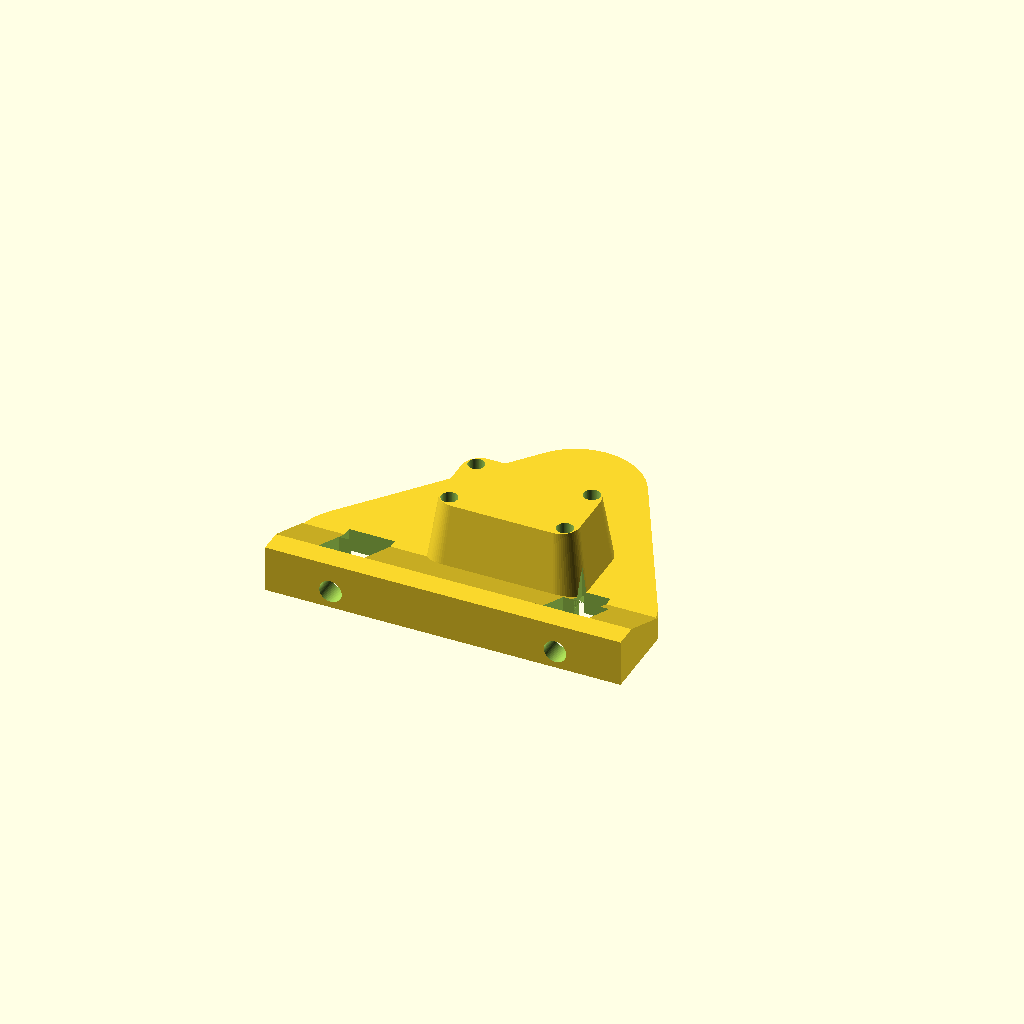
Cell 1 — every parameter at its default value.
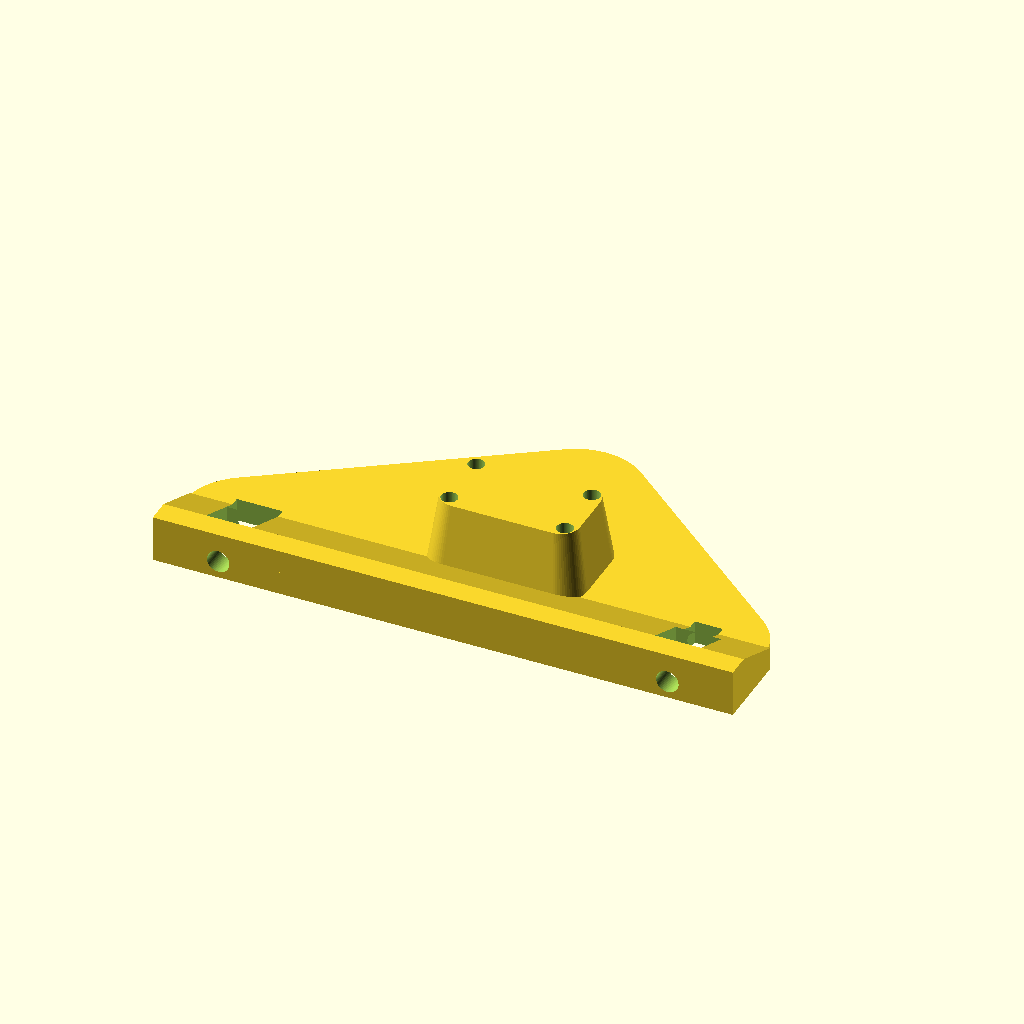
Cell 2 — base_spacing set to 96, the other parameters unchanged.
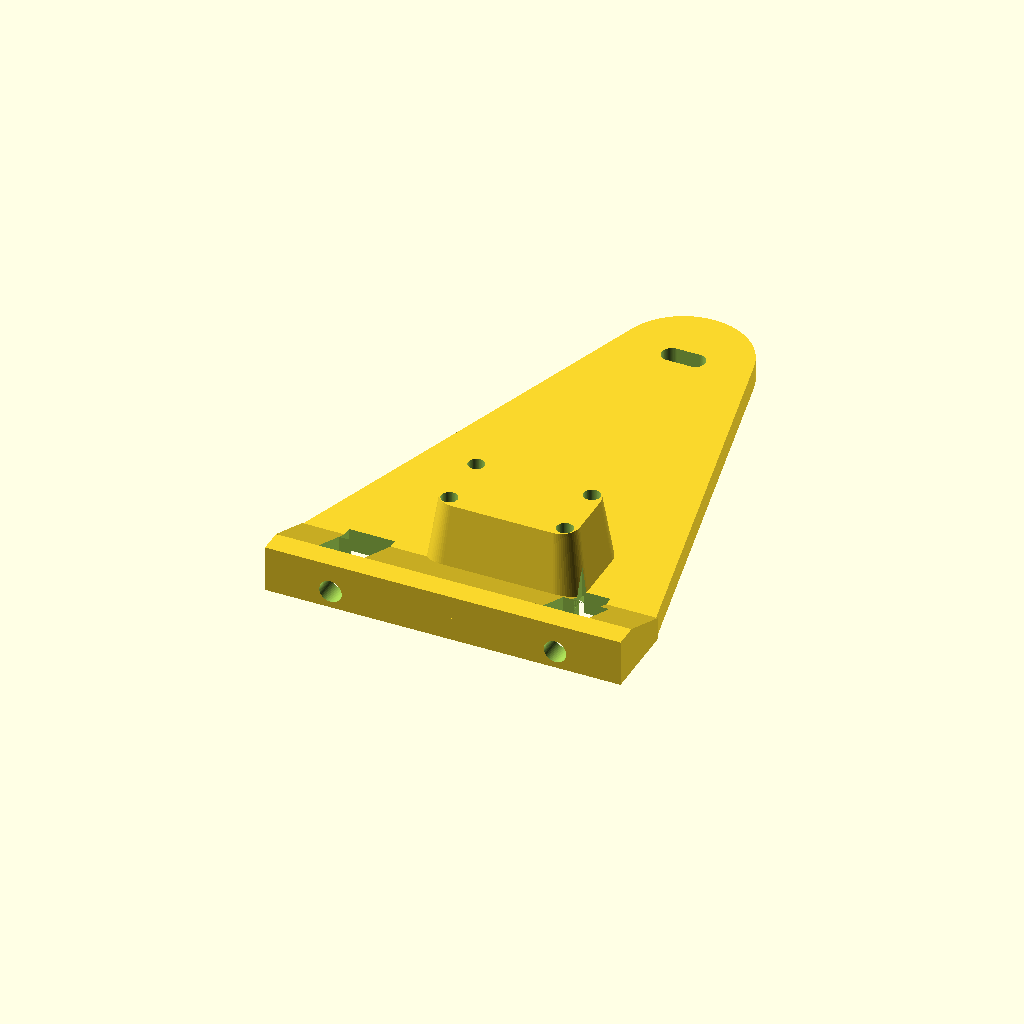
Cell 3: top_height = 98.9 (everything else at default).
One fixed orthographic camera (rotation 55°, 0°, 25°; colour scheme Cornfield) for every cell.
OpenSCAD source file stl/sfs_bracket.scad:
// BTT Smart Filament Sensor V2.0 bracket - TAZ universal toolhead adapter
//
// Picks up THREE existing fixings on v2_aero_mount_for_taz6_no_switch.stl:
// two screws DOWN through the mid-height shelf, and one screw SIDEWAYS into the
// slot in the protruding top nose. Those two screw axes are perpendicular, so
// this cannot be a flat plate - it is a vertical web on an L-foot. The foot is
// the "3 mm ledge": measured, the shelf screw centres stand 3.72 mm off the
// nose face, so the foot has to reach at least that far.
//
// Three points beats two: bolted at three non-collinear points the plate cannot
// rotate or rock, and the sensor's 36 g is carried in shear through the screws
// rather than in bending through a cantilever.
//
// ---------------------------------------------------------------------------
// EVERY DIMENSION BELOW IS MEASURED FROM THE ADAPTER STL, NOT ESTIMATED.
//   python3 find_holes.py v2_aero_mount_for_taz6_no_switch.stl
// which reports, in the STL's own coordinates:
//   Y-axis  hole  d3.99  X -63.72  Y 43.25  Z  6.53   depth 3.75   shelf, left
//   Y-axis  hole  d3.99  X -63.72  Y 43.25  Z 54.53   depth 3.75   shelf, right
//   X-axis  slot  4.40 x 10.93     Y 94.57  Z 35.89   depth 6.14   nose
// STL axes map to the machine as: Y up, Z across, X front-back (14.64 thick).
//
// Beware the same file's four PERFECT circles at 50 nanometres depth - they are
// coincident-face seams in the mesh, not holes. They read as tidy M6/M5 fixings
// and the first version of this bracket was built on two of them.
// ---------------------------------------------------------------------------
//
// Sensor, from the BTT spec sheet:
//   body 53.1 x 30.3 x 27.3    weight 36 g
//   mounting holes 12.4 x 24.7 detection length 2.88 mm
//   working temperature -10 to +50 C
//
// TEMPERATURE: measured by hand at this location during a print - not even
// finger-warm, so comfortably inside the sensor's range. Revisit only if the
// machine gets enclosed; the bracket comes off with three screws.
//
// PRINT ORIENTATION: the flat BACK face - the one that beds against the
// adapter - down on the bed. Everything then grows upward off a solid first
// layer: the boss stands on solid web, the foot and gusset build straight up,
// and nothing needs support.
// It is also the strong orientation. Foot and web appear together in every
// layer from 0 to plate_t, so their junction is monolithic rather than a
// bond between layers - and that junction is the only place this part sees
// real bending. Stood on its foot instead, the boss becomes a 15 mm
// unsupported sideways overhang and the same junction becomes a peel joint.

/* [Measured from the adapter STL] */
// Shelf screw centres, Z 6.53 -> 54.53.
base_spacing   = 48.00;
// How far the shelf screw centres stand off the nose face (X -63.72 vs -60.00).
// This is what forces the foot to exist.
base_standoff  = 3.72;
// Nose slot centre above the shelf TOP surface (Y 94.57 vs 43.25 + 3.75/2).
top_height     = 49.45;
// Nose slot sideways from the midpoint of the shelf pair (Z 35.89 vs 30.53).
top_offset_x   = 5.36;

/* [Fixings] */
// Nominal M4 clearance is 4.3, and at 4.3 the printed hole came out too tight
// to pass a screw: a vertical hole loses 0.2-0.4 mm to elephant foot and to
// the inner perimeter being dragged inward on every layer, which lands it back
// at 4.0 - exactly nominal M4. These are clearance holes carrying nothing in
// bearing, so oversizing them costs nothing and a tight one costs a reprint.
base_screw_d   = 4.8;
// Driver access. A ROUND BORE DOES NOT WORK HERE and the first print proved
// it: the screw axis is only base_standoff (3.72) off the adapter face, so a
// coaxial bore wider than ~7.4 breaks out through the back - and 7.4 takes a
// hex key but not a screwdriver. The holes had to be opened up by hand.
// So the gusset is simply cut away above each screw instead, which leaves an
// unobstructed path of any width, and ribs either side still carry the joint.
// Only as wide as the screw needs: a wide notch eats the boss beside it.
access_side    = 2.5;     // clear space either side of the screw
base_access_w  = base_screw_d + 2 * access_side;
// Full gusset height, so a driver can get properly at the head. Kept as a
// literal because gusset_h is defined further down; the assert at the bottom
// catches it if the two ever disagree.
base_access_h  = 14;
// The right-hand notch steps narrower where it runs past the sensor boss, so
// a real wall is left between it and the lower-right sensor screw. Below the
// boss it stays full width, because nothing is in the way down there.
// Only the right side needs this - the left notch never reaches the boss.
access_top_w   = 6;

// Relief on the BACK face, behind each sensor screw. Without it a screw longer
// than plate_t + boss_h stands proud and holds the bracket off the adapter -
// on the first print that needed a hot iron to sink them.
//
// SCREW LENGTH IS CRITICAL - USE M3 x 16, NOT LONGER.
// Material from the relief floor to the sensor face is
//     plate_t + boss_h - back_relief_h = 5 + 14 - 4 = 15 mm
// so a 20 mm screw stands 5 mm proud into the sensor body. That is enough to
// reach the ENCODER WHEEL and jam it. The symptom is brutal to diagnose from
// the control board: the switch half keeps working, the motion half goes
// completely silent, and it looks exactly like dead encoder electronics.
// Cost us three plug positions and two wrong conclusions before the wheel was
// found binding only when the housing was closed.
// 16 mm leaves ~1 mm of engagement, which is all the sensor wants.
back_relief_d  = 8;
// 5 deep, which is the whole of plate_t: raising boss_h from 10 to 15 added
// 5 mm of material in front of these screws, and sinking the relief by the
// same 5 takes it back off behind them. Screws cut for the old 15 mm stack
// still reach. The relief breaks clean through the web, so each screw is
// carried by the boss alone - 15 mm of it, against the 5 mm of engagement
// these need.
back_relief_h  = 4;      // follows boss_h down, so the screw still lands 5 mm
                         // into the sensor rather than 1 mm deeper and bottoming
top_screw_d    = 4.3;     // the adapter's nose slot measures 4.40 wide
// The adapter's slot runs VERTICALLY, so this one runs ACROSS - together they
// give adjustment on both axes and the three holes need not line up perfectly.
top_slot_len   = 5;

/* [Sensor] */
sensor_hole_dx = 24.7;    // spec sheet
sensor_hole_dy = 12.4;    // spec sheet
// M3 CLEARANCE - the thread is in the sensor body, so these must pass freely.
// Not 3.2: a printed vertical hole loses 0.2-0.4 and lands back at nominal M3,
// which is what forced the lower screws. The head is captured by the back
// relief, so slop here costs nothing.
sensor_screw_d = 3.5;
sensor_body_w  = 53.1;
sensor_body_h  = 30.3;
// Centre height of the sensor on the web. The body is 30.3 tall, so a centre at
// 25 puts its underside ~10 mm above the shelf screws - the "1 cm up" figure.
sensor_y       = 25;
// Both of these came off the assembled bracket, not the drawing: offered up to
// the toolhead, the sensor sat 5 mm across and 5 mm short of where the
// filament path wants it. Flip the sign of sensor_x if it moves the wrong way.
sensor_x       = 5;       // sensor pattern across the web, + is toward base_r
boss_h         = 14;      // was 15 - measured 1 mm too far out on the fitted part
// Material around the sensor hole pattern. This also sets how far DOWN the
// boss reaches, which is what decides whether it fouls the shelf-screw
// notches - so it is not a free choice, see the assert at the bottom.
boss_margin    = 4.5;

/* [Structure] */
plate_t        = 5;       // web thickness, sits against the nose face at z=0
foot_t         = 5;       // shelf-to-underside of the foot
foot_depth     = 10;      // must exceed base_standoff + screw head + material
gusset_h       = 12;      // how far the web-to-foot wedge climbs the web
corner_r       = 14;      // material around each fixing centre

/* [LGX tension lever clearance] */
// The lever must stay reachable - it was needed once to diagnose whether the
// gears were gripping, and it will be needed again.
// VERIFIED on the fitted part: no cut needed. The sensor body is wider than
// the LGX Ace, so it stands clear of the lever on its own and the lever stays
// reachable. Left here as a parameter in case a narrower sensor is fitted.
lever_cut      = false;
lever_cut_w    = 16;
lever_cut_h    = 14;
lever_cut_x    = 0;
lever_cut_y    = 20;

$fn = 64;

// --------------------------------------------------------------- geometry
// Local frame: origin at the midpoint of the two shelf screws, on the shelf
// top surface and on the nose face.
//   x = across the machine   y = up   z = away from the adapter

base_l = [-base_spacing / 2, 0];
base_r = [ base_spacing / 2, 0];
apex   = [ top_offset_x,     top_height];
foot_w = base_spacing + 2 * corner_r;

// Triangular web: a hull of three discs, so every corner is filleted and there
// is real material around each screw. Clipped at y=0 where the foot takes over.
module web_profile() {
    intersection() {
        hull() {
            translate([base_l[0], corner_r]) circle(r = corner_r);
            translate([base_r[0], corner_r]) circle(r = corner_r);
            translate(apex) circle(r = corner_r);
        }
        translate([-foot_w, 0]) square([2 * foot_w, top_height + 2 * corner_r]);
    }
}

module web() {
    linear_extrude(height = plate_t) web_profile();
}

// The foot the shelf screws pass down through.
module foot() {
    translate([-foot_w / 2, 0, 0])
        cube([foot_w, foot_t, foot_depth]);
}

// Wedge across the web-to-foot joint - the only part of this bracket that sees
// bending. Driver access through it is cut in fixings().
module gusset() {
    hull() {
        translate([-foot_w / 2, foot_t + gusset_h, 0])
            cube([foot_w, 0.01, plate_t]);
        translate([-foot_w / 2, foot_t, 0])
            cube([foot_w, 0.01, foot_depth]);
    }
}

module rounded_sq(w, h, r) {
    offset(r = r) offset(delta = -r) square([w, h], center = true);
}

// The boss the sensor bolts to, standing it clear of the adapter and lining its
// bore up with the extruder inlet. Tapered so it does not meet the web at a
// sharp internal corner.
module boss() {
    bw = sensor_hole_dx + 2 * boss_margin;
    bh = sensor_hole_dy + 2 * boss_margin;
    // Rounded by offset(r) offset(-r), which radiuses the corners WITHOUT
    // growing the outline. The old offset(r=6) on an already-oversized square
    // inflated the base to 50.7 x 38.4 - far bigger than the 24.7 x 12.4 hole
    // pattern needs - and that overhang is what reached down over the shelf
    // screws and fouled them.
    translate([sensor_x, sensor_y, plate_t])
        hull() {
            linear_extrude(height = 0.01) rounded_sq(bw, bh, 5);
            translate([0, 0, boss_h])
                linear_extrude(height = 0.01) rounded_sq(bw - 4, bh - 4, 4);
        }
}

module fixings() {
    // Shelf screws: vertical, down through foot and gusset, with a bore above
    // each so a driver can actually reach the head.
    // cylinder() extrudes along Z, so rotate it to point up the Y axis - these
    // screws go DOWN through the foot, not through the web face.
    for (p = [base_l, base_r]) {
        translate([p[0], 0, base_standoff]) rotate([-90, 0, 0])
            translate([0, 0, -1])
                cylinder(d = base_screw_d, h = foot_t + gusset_h + 2);
        // L-shaped: full width up to the underside of the boss, then stepped
        // in. Below the boss the width costs nothing; above it, every extra
        // millimetre comes straight out of the sensor screw's wall.
        boss_bottom = sensor_y - (sensor_hole_dy / 2 + boss_margin);
        top_w = p[0] > 0 ? access_top_w : base_access_w;
        translate([p[0] - base_access_w / 2, foot_t, -1])
            cube([base_access_w, boss_bottom - foot_t, foot_depth + 2]);
        translate([p[0] - top_w / 2, boss_bottom, -1])
            cube([top_w, foot_t + base_access_h - boss_bottom, foot_depth + 2]);
    }

    // Nose slot: horizontal, through the web, running across to pair with the
    // adapter's vertical slot.
    translate([apex[0], apex[1], -1])
        hull() for (dx = [-top_slot_len / 2, top_slot_len / 2])
            translate([dx, 0, 0]) cylinder(d = top_screw_d, h = plate_t + 2);

    // Sensor holes, through web and boss.
    for (x = [-1, 1], y = [-1, 1])
        translate([sensor_x + x * sensor_hole_dx / 2,
                   sensor_y + y * sensor_hole_dy / 2,
                   -1])
            cylinder(d = sensor_screw_d, h = plate_t + boss_h + 2);

    // Relief behind each of them, on the face that beds against the adapter.
    for (x = [-1, 1], y = [-1, 1])
        translate([sensor_x + x * sensor_hole_dx / 2,
                   sensor_y + y * sensor_hole_dy / 2,
                   -1])
            cylinder(d = back_relief_d, h = back_relief_h + 1);

    if (lever_cut)
        translate([lever_cut_x - lever_cut_w / 2, lever_cut_y, -1])
            cube([lever_cut_w, lever_cut_h, plate_t + 2]);
}

difference() {
    union() { web(); foot(); gusset(); boss(); }
    fixings();
}

// --------------------------------------------------------------- sanity
assert(foot_depth > base_standoff + base_screw_d / 2 + 1,
       "foot is too shallow to contain the shelf screws");
assert(plate_t < foot_depth, "web must be thinner than the foot is deep");
// Gusset left between the two access notches, and outboard of them.
assert(base_access_h <= gusset_h + 2,
       "access notch is taller than the gusset it cuts through");

// The notch and the lower sensor screw hole creep toward each other as the
// sensor shifts across. This is the clearance that actually matters.
sensor_hole_edge = sensor_x + sensor_hole_dx / 2 + sensor_screw_d / 2;
// Measured against the STEPPED part, which is the bit that runs past the boss.
notch_inner_edge = base_spacing / 2 - access_top_w / 2;
notch_clear      = notch_inner_edge - sensor_hole_edge;
echo(str("wall between notch and sensor hole: ", notch_clear, " mm"));
// A wall thinner than about two extrusions is not printed at all - it just
// vanishes and the two openings become one. At a 0.6 nozzle that is ~1.2 mm,
// so this threshold is a printing limit, not a strength one.
assert(notch_clear > 1.2,
       "wall between notch and sensor hole is too thin to print - narrow access_top_w, or reduce sensor_x");
assert(base_spacing - base_access_w > 10,
       "access notches have eaten the gusset between the screws");
assert(foot_w / 2 - base_spacing / 2 - base_access_w / 2 > 3,
       "access notches have broken out of the side of the foot");

echo(str("shelf screws ", base_spacing, " apart, ", base_standoff,
         " mm off the nose face - foot reaches ", foot_depth));
echo(str("nose slot ", top_height, " mm up, ", top_offset_x, " mm across"));
echo(str("screw material from the sensor face: ",
         plate_t + boss_h - back_relief_h, " mm, then a ", back_relief_d,
         " x ", back_relief_h, " relief to the back"));
echo(str("sensor face sits ", plate_t + boss_h, " mm off the nose face, ",
         "centre ", sensor_y, " mm up (body spans ",
         sensor_y - sensor_body_h / 2, " to ", sensor_y + sensor_body_h / 2, ")"));
Parameter table extracted from the source (name, type, default, range or options):
base_spacing: number, default 48
base_standoff: number, default 3.72
top_height: number, default 49.45
top_offset_x: number, default 5.36
base_screw_d: number, default 4.8
access_side: number, default 2.5
base_access_h: number, default 14
access_top_w: number, default 6
back_relief_d: number, default 8
back_relief_h: number, default 4
top_screw_d: number, default 4.3
top_slot_len: number, default 5
sensor_hole_dx: number, default 24.7
sensor_hole_dy: number, default 12.4
sensor_screw_d: number, default 3.5
sensor_body_w: number, default 53.1
sensor_body_h: number, default 30.3
sensor_y: number, default 25
sensor_x: number, default 5
boss_h: number, default 14
boss_margin: number, default 4.5
plate_t: number, default 5
foot_t: number, default 5
foot_depth: number, default 10
gusset_h: number, default 12
corner_r: number, default 14
lever_cut: bool, default false
lever_cut_w: number, default 16
lever_cut_h: number, default 14
lever_cut_x: number, default 0
lever_cut_y: number, default 20
